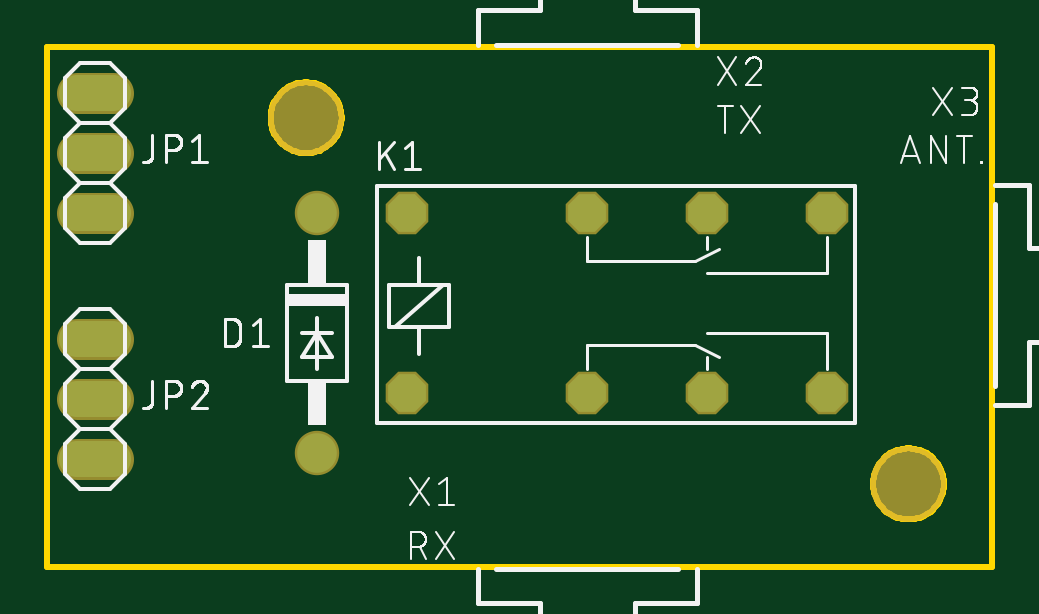
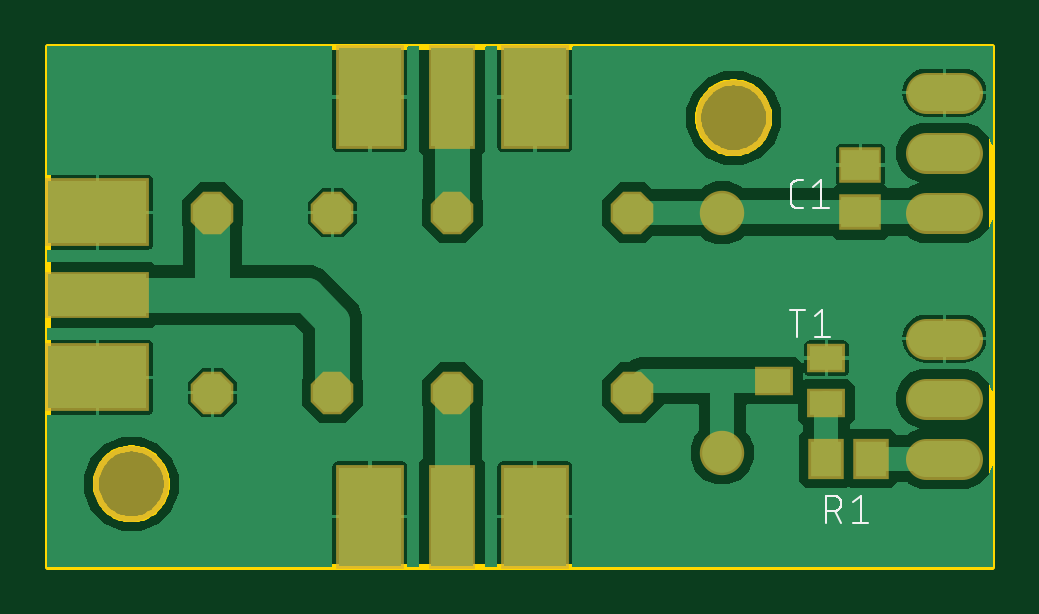
Circuit board: 8 layer files. Board 40.0 x 22.0 mm.
- bottom_copper: copper_bottom.gbr (34263 bytes)
- top_copper: copper_top.gbr (666 bytes)
- outline: profile.gbr (3488 bytes)
- bottom_silk: silkscreen_bottom.gbr (3718 bytes)
- top_silk: silkscreen_top.gbr (20518 bytes)
- bottom_mask: soldermask_bottom.gbr (1263 bytes)
- top_mask: soldermask_top.gbr (731 bytes)
- paste: solderpaste_bottom.gbr (677 bytes)

=== bottom_copper: copper_bottom.gbr (34263 bytes, source omitted) ===
=== top_copper: copper_top.gbr ===
G04 EAGLE Gerber RS-274X export*
G75*
%MOMM*%
%FSLAX34Y34*%
%LPD*%
%INTop Copper*%
%IPPOS*%
%AMOC8*
5,1,8,0,0,1.08239X$1,22.5*%
G01*
%ADD10C,1.676400*%
%ADD11C,1.524000*%
%ADD12P,1.731824X8X202.500000*%
%ADD13P,1.731824X8X22.500000*%


D10*
X114300Y48260D03*
X114300Y149860D03*
D11*
X27940Y149860D02*
X12700Y149860D01*
X12700Y175260D02*
X27940Y175260D01*
X27940Y200660D02*
X12700Y200660D01*
X12700Y45720D02*
X27940Y45720D01*
X27940Y71120D02*
X12700Y71120D01*
X12700Y96520D02*
X27940Y96520D01*
D12*
X279400Y73660D03*
X330200Y73660D03*
D13*
X228600Y73660D03*
D12*
X152400Y73660D03*
X152400Y149860D03*
D13*
X228600Y149860D03*
X279400Y149860D03*
X330200Y149860D03*
M02*

=== outline: profile.gbr ===
G04 EAGLE Gerber RS-274X export*
G75*
%MOMM*%
%FSLAX34Y34*%
%LPD*%
%IN*%
%IPPOS*%
%AMOC8*
5,1,8,0,0,1.08239X$1,22.5*%
G01*
%ADD10C,0.254000*%


D10*
X0Y0D02*
X400000Y0D01*
X400000Y220000D01*
X0Y220000D01*
X0Y0D01*
X124520Y189464D02*
X124444Y188396D01*
X124291Y187335D01*
X124063Y186288D01*
X123761Y185260D01*
X123387Y184256D01*
X122942Y183281D01*
X122428Y182341D01*
X121849Y181440D01*
X121207Y180582D01*
X120505Y179772D01*
X119748Y179015D01*
X118938Y178313D01*
X118080Y177671D01*
X117179Y177092D01*
X116239Y176578D01*
X115264Y176133D01*
X114260Y175759D01*
X113232Y175457D01*
X112185Y175229D01*
X111124Y175076D01*
X110056Y175000D01*
X108984Y175000D01*
X107916Y175076D01*
X106855Y175229D01*
X105808Y175457D01*
X104780Y175759D01*
X103776Y176133D01*
X102801Y176578D01*
X101861Y177092D01*
X100960Y177671D01*
X100102Y178313D01*
X99292Y179015D01*
X98535Y179772D01*
X97833Y180582D01*
X97191Y181440D01*
X96612Y182341D01*
X96098Y183281D01*
X95653Y184256D01*
X95279Y185260D01*
X94977Y186288D01*
X94749Y187335D01*
X94596Y188396D01*
X94520Y189464D01*
X94520Y190536D01*
X94596Y191604D01*
X94749Y192665D01*
X94977Y193712D01*
X95279Y194740D01*
X95653Y195744D01*
X96098Y196719D01*
X96612Y197659D01*
X97191Y198560D01*
X97833Y199418D01*
X98535Y200228D01*
X99292Y200985D01*
X100102Y201687D01*
X100960Y202329D01*
X101861Y202908D01*
X102801Y203422D01*
X103776Y203867D01*
X104780Y204241D01*
X105808Y204543D01*
X106855Y204771D01*
X107916Y204924D01*
X108984Y205000D01*
X110056Y205000D01*
X111124Y204924D01*
X112185Y204771D01*
X113232Y204543D01*
X114260Y204241D01*
X115264Y203867D01*
X116239Y203422D01*
X117179Y202908D01*
X118080Y202329D01*
X118938Y201687D01*
X119748Y200985D01*
X120505Y200228D01*
X121207Y199418D01*
X121849Y198560D01*
X122428Y197659D01*
X122942Y196719D01*
X123387Y195744D01*
X123761Y194740D01*
X124063Y193712D01*
X124291Y192665D01*
X124444Y191604D01*
X124520Y190536D01*
X124520Y189464D01*
X379520Y34464D02*
X379444Y33396D01*
X379291Y32335D01*
X379063Y31288D01*
X378761Y30260D01*
X378387Y29256D01*
X377942Y28281D01*
X377428Y27341D01*
X376849Y26440D01*
X376207Y25582D01*
X375505Y24772D01*
X374748Y24015D01*
X373938Y23313D01*
X373080Y22671D01*
X372179Y22092D01*
X371239Y21578D01*
X370264Y21133D01*
X369260Y20759D01*
X368232Y20457D01*
X367185Y20229D01*
X366124Y20076D01*
X365056Y20000D01*
X363984Y20000D01*
X362916Y20076D01*
X361855Y20229D01*
X360808Y20457D01*
X359780Y20759D01*
X358776Y21133D01*
X357801Y21578D01*
X356861Y22092D01*
X355960Y22671D01*
X355102Y23313D01*
X354292Y24015D01*
X353535Y24772D01*
X352833Y25582D01*
X352191Y26440D01*
X351612Y27341D01*
X351098Y28281D01*
X350653Y29256D01*
X350279Y30260D01*
X349977Y31288D01*
X349749Y32335D01*
X349596Y33396D01*
X349520Y34464D01*
X349520Y35536D01*
X349596Y36604D01*
X349749Y37665D01*
X349977Y38712D01*
X350279Y39740D01*
X350653Y40744D01*
X351098Y41719D01*
X351612Y42659D01*
X352191Y43560D01*
X352833Y44418D01*
X353535Y45228D01*
X354292Y45985D01*
X355102Y46687D01*
X355960Y47329D01*
X356861Y47908D01*
X357801Y48422D01*
X358776Y48867D01*
X359780Y49241D01*
X360808Y49543D01*
X361855Y49771D01*
X362916Y49924D01*
X363984Y50000D01*
X365056Y50000D01*
X366124Y49924D01*
X367185Y49771D01*
X368232Y49543D01*
X369260Y49241D01*
X370264Y48867D01*
X371239Y48422D01*
X372179Y47908D01*
X373080Y47329D01*
X373938Y46687D01*
X374748Y45985D01*
X375505Y45228D01*
X376207Y44418D01*
X376849Y43560D01*
X377428Y42659D01*
X377942Y41719D01*
X378387Y40744D01*
X378761Y39740D01*
X379063Y38712D01*
X379291Y37665D01*
X379444Y36604D01*
X379520Y35536D01*
X379520Y34464D01*
M02*

=== bottom_silk: silkscreen_bottom.gbr ===
G04 EAGLE Gerber RS-274X export*
G75*
%MOMM*%
%FSLAX34Y34*%
%LPD*%
%INSilkscreen Bottom*%
%IPPOS*%
%AMOC8*
5,1,8,0,0,1.08239X$1,22.5*%
G01*
%ADD10C,0.101600*%


D10*
X82606Y97028D02*
X82606Y108712D01*
X79361Y108712D02*
X85852Y108712D01*
X75184Y106116D02*
X71939Y108712D01*
X71939Y97028D01*
X75184Y97028D02*
X68693Y97028D01*
X70425Y29972D02*
X70425Y18288D01*
X70425Y29972D02*
X67180Y29972D01*
X67067Y29970D01*
X66954Y29964D01*
X66841Y29954D01*
X66728Y29940D01*
X66616Y29923D01*
X66505Y29901D01*
X66395Y29876D01*
X66285Y29846D01*
X66177Y29813D01*
X66070Y29776D01*
X65964Y29736D01*
X65860Y29691D01*
X65757Y29643D01*
X65656Y29592D01*
X65557Y29537D01*
X65460Y29479D01*
X65365Y29417D01*
X65272Y29352D01*
X65182Y29284D01*
X65094Y29213D01*
X65008Y29138D01*
X64925Y29061D01*
X64845Y28981D01*
X64768Y28898D01*
X64693Y28812D01*
X64622Y28724D01*
X64554Y28634D01*
X64489Y28541D01*
X64427Y28446D01*
X64369Y28349D01*
X64314Y28250D01*
X64263Y28149D01*
X64215Y28046D01*
X64170Y27942D01*
X64130Y27836D01*
X64093Y27729D01*
X64060Y27621D01*
X64030Y27511D01*
X64005Y27401D01*
X63983Y27290D01*
X63966Y27178D01*
X63952Y27065D01*
X63942Y26952D01*
X63936Y26839D01*
X63934Y26726D01*
X63936Y26613D01*
X63942Y26500D01*
X63952Y26387D01*
X63966Y26274D01*
X63983Y26162D01*
X64005Y26051D01*
X64030Y25941D01*
X64060Y25831D01*
X64093Y25723D01*
X64130Y25616D01*
X64170Y25510D01*
X64215Y25406D01*
X64263Y25303D01*
X64314Y25202D01*
X64369Y25103D01*
X64427Y25006D01*
X64489Y24911D01*
X64554Y24818D01*
X64622Y24728D01*
X64693Y24640D01*
X64768Y24554D01*
X64845Y24471D01*
X64925Y24391D01*
X65008Y24314D01*
X65094Y24239D01*
X65182Y24168D01*
X65272Y24100D01*
X65365Y24035D01*
X65460Y23973D01*
X65557Y23915D01*
X65656Y23860D01*
X65757Y23809D01*
X65860Y23761D01*
X65964Y23716D01*
X66070Y23676D01*
X66177Y23639D01*
X66285Y23606D01*
X66395Y23576D01*
X66505Y23551D01*
X66616Y23529D01*
X66728Y23512D01*
X66841Y23498D01*
X66954Y23488D01*
X67067Y23482D01*
X67180Y23480D01*
X67180Y23481D02*
X70425Y23481D01*
X66531Y23481D02*
X63934Y18288D01*
X59069Y27376D02*
X55824Y29972D01*
X55824Y18288D01*
X59069Y18288D02*
X52578Y18288D01*
X80104Y151778D02*
X82701Y151778D01*
X82800Y151780D01*
X82900Y151786D01*
X82999Y151795D01*
X83097Y151808D01*
X83195Y151825D01*
X83293Y151846D01*
X83389Y151871D01*
X83484Y151899D01*
X83578Y151931D01*
X83671Y151966D01*
X83763Y152005D01*
X83853Y152048D01*
X83941Y152093D01*
X84028Y152143D01*
X84112Y152195D01*
X84195Y152251D01*
X84275Y152309D01*
X84353Y152371D01*
X84428Y152436D01*
X84501Y152504D01*
X84571Y152574D01*
X84639Y152647D01*
X84704Y152722D01*
X84766Y152800D01*
X84824Y152880D01*
X84880Y152963D01*
X84932Y153047D01*
X84982Y153134D01*
X85027Y153222D01*
X85070Y153312D01*
X85109Y153404D01*
X85144Y153497D01*
X85176Y153591D01*
X85204Y153686D01*
X85229Y153782D01*
X85250Y153880D01*
X85267Y153978D01*
X85280Y154076D01*
X85289Y154175D01*
X85295Y154275D01*
X85297Y154374D01*
X85297Y160866D01*
X85295Y160965D01*
X85289Y161065D01*
X85280Y161164D01*
X85267Y161262D01*
X85250Y161360D01*
X85229Y161458D01*
X85204Y161554D01*
X85176Y161649D01*
X85144Y161743D01*
X85109Y161836D01*
X85070Y161928D01*
X85027Y162018D01*
X84982Y162106D01*
X84932Y162193D01*
X84880Y162277D01*
X84824Y162360D01*
X84766Y162440D01*
X84704Y162518D01*
X84639Y162593D01*
X84571Y162666D01*
X84501Y162736D01*
X84428Y162804D01*
X84353Y162869D01*
X84275Y162931D01*
X84195Y162989D01*
X84112Y163045D01*
X84028Y163097D01*
X83941Y163147D01*
X83853Y163192D01*
X83763Y163235D01*
X83671Y163274D01*
X83578Y163309D01*
X83484Y163341D01*
X83389Y163369D01*
X83293Y163394D01*
X83195Y163415D01*
X83097Y163432D01*
X82999Y163445D01*
X82900Y163454D01*
X82800Y163460D01*
X82701Y163462D01*
X80104Y163462D01*
X75739Y160866D02*
X72494Y163462D01*
X72494Y151778D01*
X75739Y151778D02*
X69248Y151778D01*
M02*

=== top_silk: silkscreen_top.gbr (20518 bytes, source omitted) ===
=== bottom_mask: soldermask_bottom.gbr ===
G04 EAGLE Gerber RS-274X export*
G75*
%MOMM*%
%FSLAX34Y34*%
%LPD*%
%INSoldermask Bottom*%
%IPPOS*%
%AMOC8*
5,1,8,0,0,1.08239X$1,22.5*%
G01*
%ADD10C,3.203200*%
%ADD11C,1.879600*%
%ADD12R,1.603200X1.203200*%
%ADD13R,1.503200X1.703200*%
%ADD14R,1.803200X1.503200*%
%ADD15C,1.727200*%
%ADD16R,1.981200X4.394200*%
%ADD17R,2.870200X4.394200*%
%ADD18R,4.394200X1.981200*%
%ADD19R,4.394200X2.870200*%
%ADD20P,1.951766X8X202.500000*%
%ADD21P,1.951766X8X22.500000*%


D10*
X109520Y190000D03*
X364520Y35000D03*
D11*
X114300Y48260D03*
X114300Y149860D03*
D12*
X92280Y78740D03*
X70280Y88240D03*
X70280Y69240D03*
D13*
X51460Y45720D03*
X70460Y45720D03*
D14*
X55880Y150020D03*
X55880Y170020D03*
D15*
X27940Y149860D02*
X12700Y149860D01*
X12700Y175260D02*
X27940Y175260D01*
X27940Y200660D02*
X12700Y200660D01*
X12700Y45720D02*
X27940Y45720D01*
X27940Y71120D02*
X12700Y71120D01*
X12700Y96520D02*
X27940Y96520D01*
D16*
X228600Y21154D03*
D17*
X263546Y21154D03*
X193654Y21154D03*
D16*
X228600Y198846D03*
D17*
X193654Y198846D03*
X263546Y198846D03*
D18*
X378846Y115000D03*
D19*
X378846Y149946D03*
X378846Y80054D03*
D20*
X279400Y73660D03*
X330200Y73660D03*
D21*
X228600Y73660D03*
D20*
X152400Y73660D03*
X152400Y149860D03*
D21*
X228600Y149860D03*
X279400Y149860D03*
X330200Y149860D03*
M02*

=== top_mask: soldermask_top.gbr ===
G04 EAGLE Gerber RS-274X export*
G75*
%MOMM*%
%FSLAX34Y34*%
%LPD*%
%INSoldermask Top*%
%IPPOS*%
%AMOC8*
5,1,8,0,0,1.08239X$1,22.5*%
G01*
%ADD10C,3.203200*%
%ADD11C,1.879600*%
%ADD12C,1.727200*%
%ADD13P,1.951766X8X202.500000*%
%ADD14P,1.951766X8X22.500000*%


D10*
X109520Y190000D03*
X364520Y35000D03*
D11*
X114300Y48260D03*
X114300Y149860D03*
D12*
X27940Y149860D02*
X12700Y149860D01*
X12700Y175260D02*
X27940Y175260D01*
X27940Y200660D02*
X12700Y200660D01*
X12700Y45720D02*
X27940Y45720D01*
X27940Y71120D02*
X12700Y71120D01*
X12700Y96520D02*
X27940Y96520D01*
D13*
X279400Y73660D03*
X330200Y73660D03*
D14*
X228600Y73660D03*
D13*
X152400Y73660D03*
X152400Y149860D03*
D14*
X228600Y149860D03*
X279400Y149860D03*
X330200Y149860D03*
M02*

=== paste: solderpaste_bottom.gbr ===
G04 EAGLE Gerber RS-274X export*
G75*
%MOMM*%
%FSLAX34Y34*%
%LPD*%
%INSolderpaste Bottom*%
%IPPOS*%
%AMOC8*
5,1,8,0,0,1.08239X$1,22.5*%
G01*
%ADD10R,1.400000X1.000000*%
%ADD11R,1.300000X1.500000*%
%ADD12R,1.600000X1.300000*%
%ADD13R,1.778000X4.191000*%
%ADD14R,2.667000X4.191000*%
%ADD15R,4.191000X1.778000*%
%ADD16R,4.191000X2.667000*%


D10*
X92280Y78740D03*
X70280Y88240D03*
X70280Y69240D03*
D11*
X51460Y45720D03*
X70460Y45720D03*
D12*
X55880Y150020D03*
X55880Y170020D03*
D13*
X228600Y21154D03*
D14*
X263546Y21154D03*
X193654Y21154D03*
D13*
X228600Y198846D03*
D14*
X193654Y198846D03*
X263546Y198846D03*
D15*
X378846Y115000D03*
D16*
X378846Y149946D03*
X378846Y80054D03*
M02*

